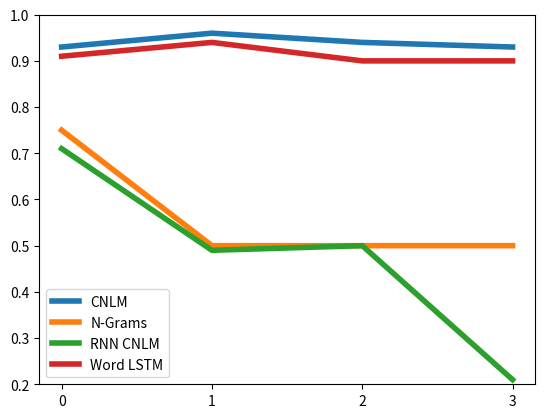
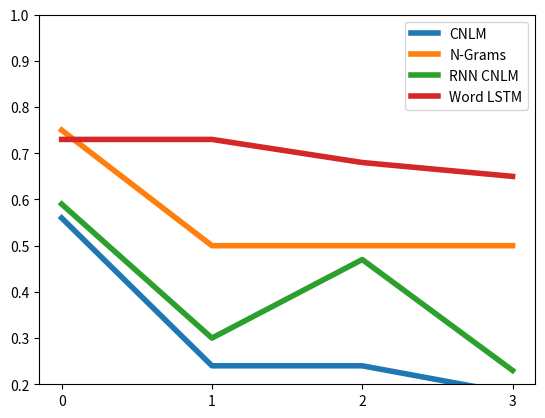

The matplotlib source for these figures, in order:



#RNN
#Accuracy
#{'none': 0.7174447174447175, 'sehr': 0.4957002457002457, 'sehr_extrem': 0.5024570024570024, 'sehr_extrem_unglaublich': 0.214987714987715}
#Control
#{'none': 0.492014742014742, 'sehr': 0.3022113022113022, 'sehr_extrem': 0.47665847665847666, 'sehr_extrem_unglaublich': 0.23464373464373464}
#By PMI
#{'none': 0.8538083538083538, 'sehr': 0.878992628992629, 'sehr_extrem': 0.6074938574938575, 'sehr_extrem_unglaublich': 0.2457002457002457}



# LSTM
#Accuracy
#{'none': 0.9263803680981595, 'sehr': 0.9625766871165644, 'sehr_extrem': 0.9447852760736196, 'sehr_extrem_unglaublich': 0.9300613496932515}
#Control
#{'none': 0.5588957055214724, 'sehr': 0.24233128834355827, 'sehr_extrem': 0.2392638036809816, 'sehr_extrem_unglaublich': 0.17668711656441718}
#By PMI
#{'none': 0.9447852760736196, 'sehr': 0.9809815950920245, 'sehr_extrem': 0.9717791411042945, 'sehr_extrem_unglaublich': 0.9717791411042945}

accLSTM =[[0.93, 0.56], [0.96, 0.24], [0.94, 0.24], [0.93, 0.18]] 

accNgram = [[0.75, 0.75], [0.5, 0.5], [0.5, 0.5], [0.5, 0.5]]

accRNN = [[0.71, 0.59], [0.49, 0.30], [0.5, 0.47], [0.21, 0.23]]

accWord = [[0.91, 0.73], [0.94, 0.73], [0.9, 0.68], [0.9, 0.65]]



names = ["CNLM", "N-Grams", "RNN CNLM", "Word LSTM"]
accs = [accLSTM, accNgram, accRNN, accWord]


import matplotlib
matplotlib.use('agg')
import matplotlib.pyplot as plt

import numpy as np

for gender, genderName in zip(range(2), ["Accuracy", "Control"]):
  for name, acc in zip(names, accs):
   plt.plot(range(0, 4), [x[gender] for x in acc], label=name, linewidth=4.0)
  plt.xticks(range(0,4))
  plt.legend()
  plt.ylim((0.2, 1.0))
  plt.show()
  plt.savefig("german-restricted-prep-"+genderName+".pdf")
  plt.close()
